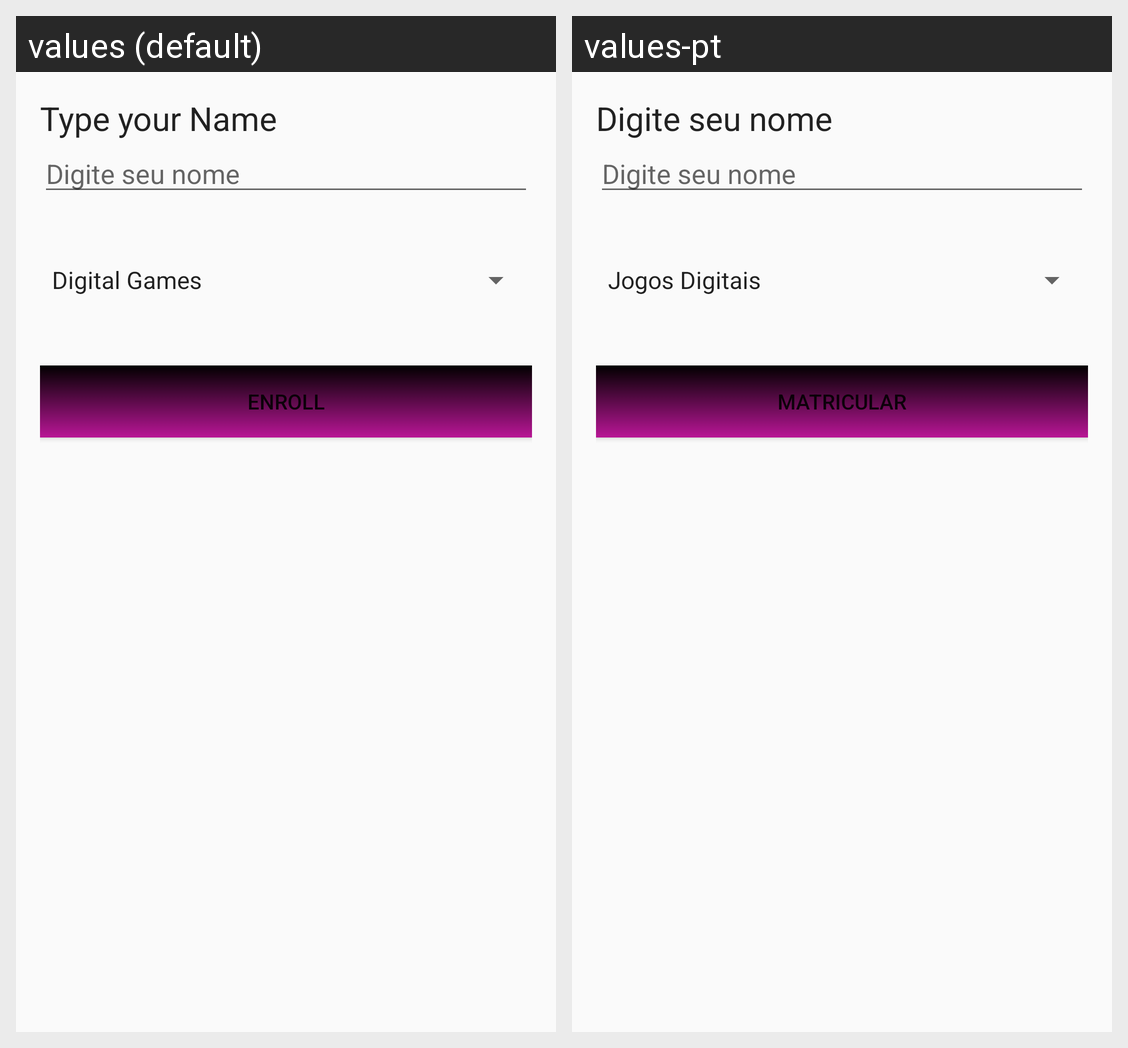

This grid shows one Android layout under two languages. Give, for every string resource on the screen, its name, the default text and each shown locale's text.
Android screen res/layout/activity_main.xml rendered under 2 locales, left to right: values (default), values-pt. Device: Nexus 5 (rendered at 1080×1920; each locale shown at half size, 540×960, under a caption strip naming it); theme AppTheme.
Strings drawn on this screen, with the default value and each locale's value (text and hints the layout hard-codes, and strings that could not be matched under every locale, appear in the picture but are not listed):

nome
  values: Type your Name
  values-pt: Digite seu nome

matricular
  values: Enroll
  values-pt: Matricular
